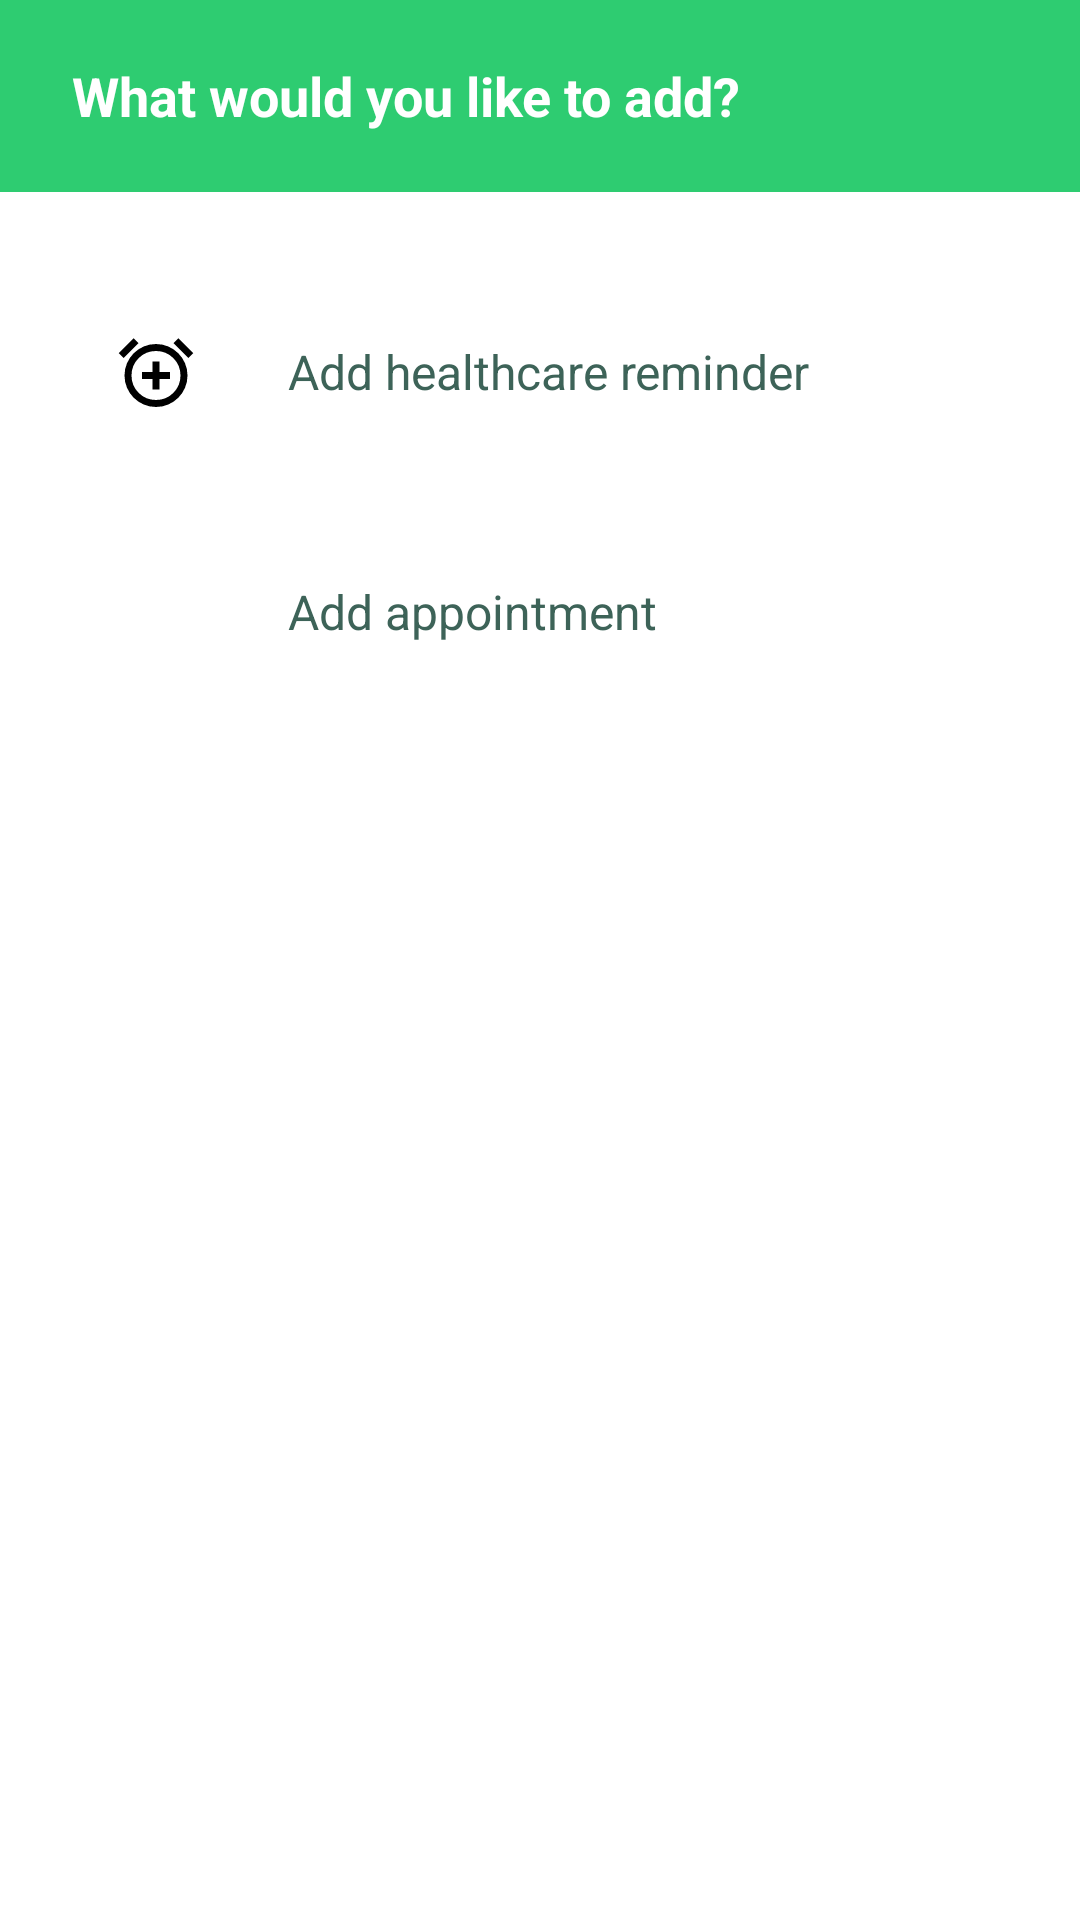

Produce the Android XML layout that renders to this screen, including the resource entries it uses.
<!-- AndroidManifest.xml: application theme Theme.Pillmate -->
<!-- res/layout/fragment_appointment_adding_options.xml -->
<?xml version="1.0" encoding="utf-8"?>
<androidx.constraintlayout.widget.ConstraintLayout
    xmlns:android="http://schemas.android.com/apk/res/android"
    xmlns:app="http://schemas.android.com/apk/res-auto"
    xmlns:tools="http://schemas.android.com/tools"
    android:layout_width="match_parent"
    android:layout_height="wrap_content"
    android:background="@android:color/white"
    android:paddingBottom="32dp">

    <LinearLayout
        android:id="@+id/header_container"
        android:layout_width="0dp"
        android:layout_height="wrap_content"
        android:background="@color/primary_green"
        android:gravity="center_vertical"
        android:orientation="horizontal"
        android:paddingHorizontal="24dp"
        android:paddingVertical="16dp"
        app:layout_constraintEnd_toEndOf="parent"
        app:layout_constraintStart_toStartOf="parent"
        app:layout_constraintTop_toTopOf="parent">

        <TextView
            android:id="@+id/tv_title"
            android:layout_width="0dp"
            android:layout_height="wrap_content"
            android:layout_weight="1"
            android:textStyle="bold"
            android:text="What would you like to add?"
            android:textColor="@color/white"
            android:textSize="18sp" />

        <ImageView
            android:id="@+id/btn_close"
            android:layout_width="32dp"
            android:layout_height="32dp"
            android:background="?attr/selectableItemBackgroundBorderless"
            android:contentDescription="Close dialog"
            android:padding="4dp"
            app:tint="#1E293B"
            tools:src="@android:drawable/ic_menu_close_clear_cancel" />
    </LinearLayout>

    <LinearLayout
        android:id="@+id/btn_add_healthcare"
        android:layout_width="0dp"
        android:layout_height="wrap_content"
        android:layout_marginTop="24dp"
        android:background="?attr/selectableItemBackground"
        android:clickable="true"
        android:focusable="true"
        android:gravity="center_vertical"
        android:orientation="horizontal"
        android:paddingHorizontal="24dp"
        android:paddingVertical="8dp"
        app:layout_constraintEnd_toEndOf="parent"
        app:layout_constraintStart_toStartOf="parent"
        app:layout_constraintTop_toBottomOf="@id/header_container">

        <ImageView
            android:id="@+id/icon_healthcare"
            android:layout_width="56dp"
            android:layout_height="56dp"
            android:padding="14dp"
            app:tint="#000000"
            android:src="@drawable/ic_reminder_v2" />

        <TextView
            android:layout_width="wrap_content"
            android:layout_height="wrap_content"
            android:layout_marginStart="16dp"
            android:text="Add healthcare reminder"
            android:textColor="#3D6358"
            android:textSize="16sp" />
    </LinearLayout>

    <LinearLayout
        android:id="@+id/btn_add_appointment"
        android:layout_width="0dp"
        android:layout_height="wrap_content"
        android:layout_marginTop="8dp"
        android:background="?attr/selectableItemBackground"
        android:clickable="true"
        android:focusable="true"
        android:gravity="center_vertical"
        android:orientation="horizontal"
        android:paddingHorizontal="24dp"
        android:paddingVertical="8dp"
        app:layout_constraintEnd_toEndOf="parent"
        app:layout_constraintStart_toStartOf="parent"
        app:layout_constraintTop_toBottomOf="@id/btn_add_healthcare">

        <ImageView
            android:id="@+id/icon_appointment"
            android:layout_width="56dp"
            android:layout_height="56dp"
            android:padding="14dp"
            app:tint="#000000"
            tools:src="@android:drawable/ic_menu_today" />

        <TextView
            android:layout_width="wrap_content"
            android:layout_height="wrap_content"
            android:layout_marginStart="16dp"
            android:text="Add appointment"
            android:textColor="#3D6358"
            android:textSize="16sp" />
    </LinearLayout>

</androidx.constraintlayout.widget.ConstraintLayout>
<!-- resources referenced by this layout -->
<resources>
  <color name="primary_green">#2ECC71</color>
  <color name="white">#FFFFFFFF</color>
  <!-- drawable ic_reminder_v2 (drawable) -->
  <vector xmlns:android="http://schemas.android.com/apk/res/android" android:height="24dp" android:tint="#000000" android:viewportHeight="960" android:viewportWidth="960" android:width="24dp">
        
      <path android:fillColor="@android:color/white" android:pathData="M440,680L520,680L520,560L640,560L640,480L520,480L520,360L440,360L440,480L320,480L320,560L440,560L440,680ZM339.5,851.5Q274,823 225.5,774.5Q177,726 148.5,660.5Q120,595 120,520Q120,445 148.5,379.5Q177,314 225.5,265.5Q274,217 339.5,188.5Q405,160 480,160Q555,160 620.5,188.5Q686,217 734.5,265.5Q783,314 811.5,379.5Q840,445 840,520Q840,595 811.5,660.5Q783,726 734.5,774.5Q686,823 620.5,851.5Q555,880 480,880Q405,880 339.5,851.5ZM480,520Q480,520 480,520Q480,520 480,520Q480,520 480,520Q480,520 480,520Q480,520 480,520Q480,520 480,520Q480,520 480,520Q480,520 480,520ZM224,94L280,150L110,320L54,264L224,94ZM736,94L906,264L850,320L680,150L736,94ZM480,800Q597,800 678.5,718.5Q760,637 760,520Q760,403 678.5,321.5Q597,240 480,240Q363,240 281.5,321.5Q200,403 200,520Q200,637 281.5,718.5Q363,800 480,800Z"/>
      
  </vector>
  <style name="Theme.Pillmate" parent="Theme.MaterialComponents.Light.NoActionBar">
          
          <item name="colorPrimary">@color/primary_green</item>
          <item name="colorPrimaryVariant">@color/primary_dark</item>
          <item name="colorOnPrimary">@color/white</item>
          
          <item name="colorSecondary">@color/accent_teal</item>
          <item name="colorSecondaryVariant">@color/accent_teal</item>
          <item name="colorOnSecondary">@color/black</item>
          
          <item name="android:statusBarColor">?attr/colorPrimaryVariant</item>
      </style>
  <color name="primary_dark">#1B2631</color>
  <color name="accent_teal">#1ABC9C</color>
  <color name="black">#FF000000</color>
</resources>
